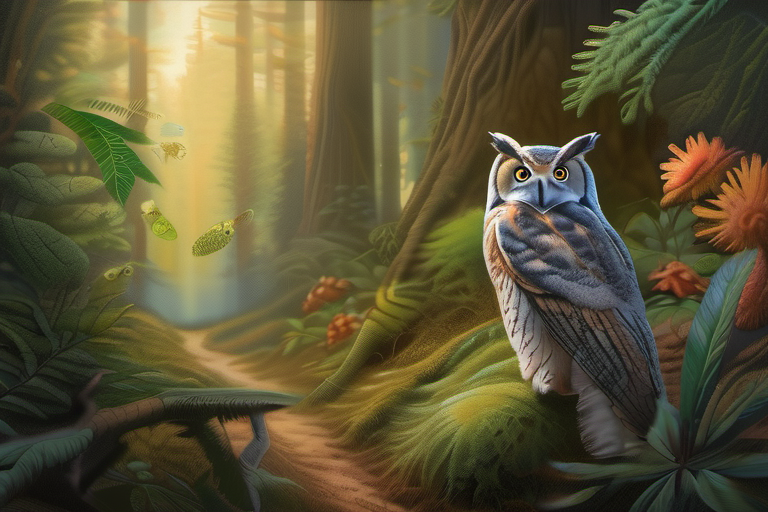
Generation parameters embedded in this image by AUTOMATIC1111 Stable Diffusion web UI or a fork of it (Forge, ...) (PNG 'parameters' text chunk):
photorealistic painting, Benny eagerly listening to owl's facts, owl sharing knowledge of plants, animals, and seasons, Benny's eyes wide with wonder, lush forest setting with diverse flora and fauna, soft dreamy lighting, detailed texture work
Steps: 30, Sampler: DPM++ 2M, Schedule type: Karras, CFG scale: 7.0, Seed: 1156154410, Size: 768x512, Model hash: 31e35c80fc, Model: sd_xl_base_1.0, Version: v1.9.3